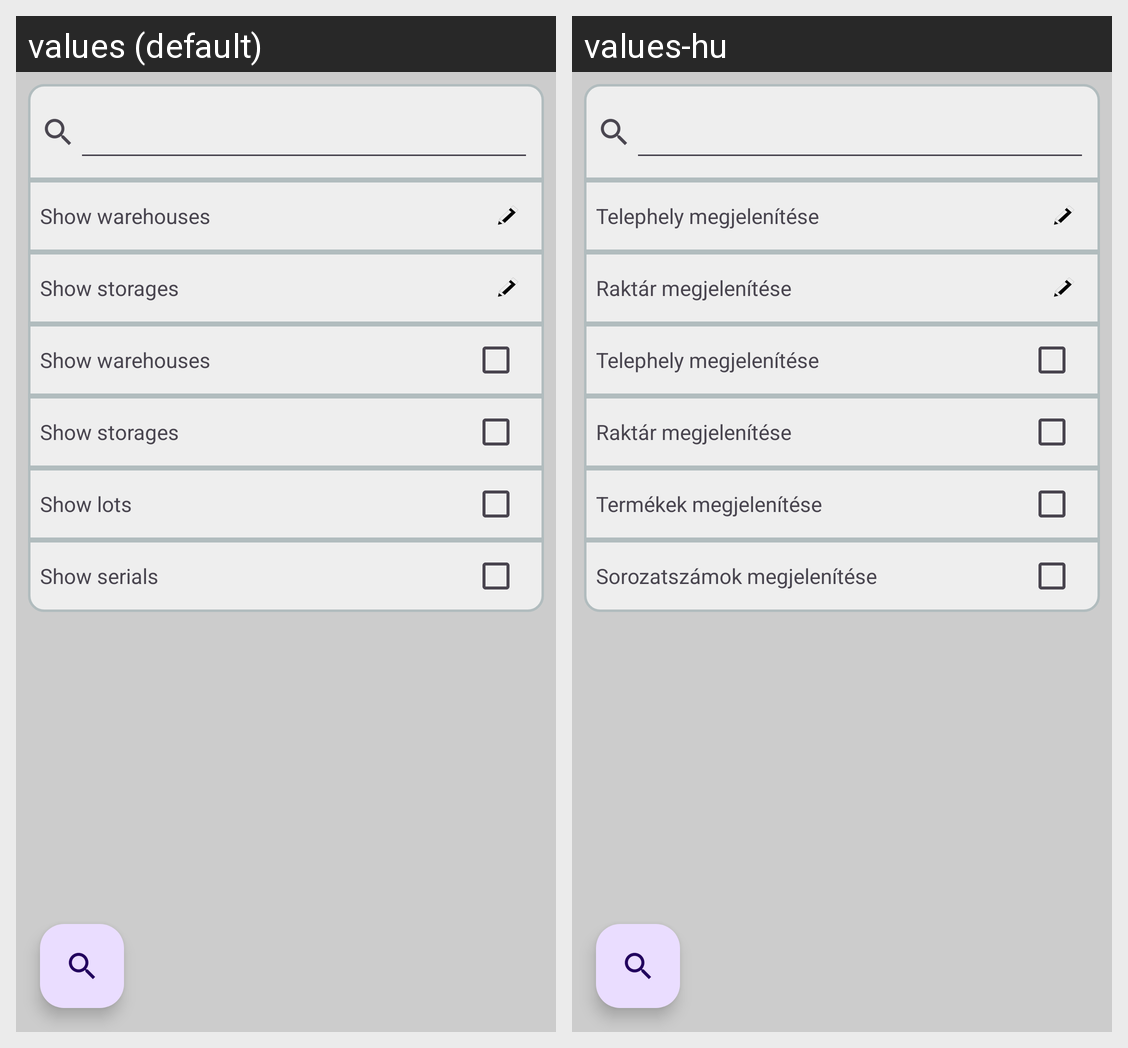

This grid shows one Android layout under two languages. Give, for every string resource on the screen, its name, the default text and each shown locale's text.
Android screen res/layout/fragment_search.xml rendered under 2 locales, left to right: values (default), values-hu. Device: Nexus 5 (rendered at 1080×1920; each locale shown at half size, 540×960, under a caption strip naming it); theme Theme.EasyInventoryClient.NoActionBar.
Strings drawn on this screen, with the default value and each locale's value (text and hints the layout hard-codes, and strings that could not be matched under every locale, appear in the picture but are not listed):

search_warehouse
  values: Show warehouses
  values-hu: Telephely megjelenítése

search_storage
  values: Show storages
  values-hu: Raktár megjelenítése

search_lot
  values: Show lots
  values-hu: Termékek megjelenítése

search_serial
  values: Show serials
  values-hu: Sorozatszámok megjelenítése
